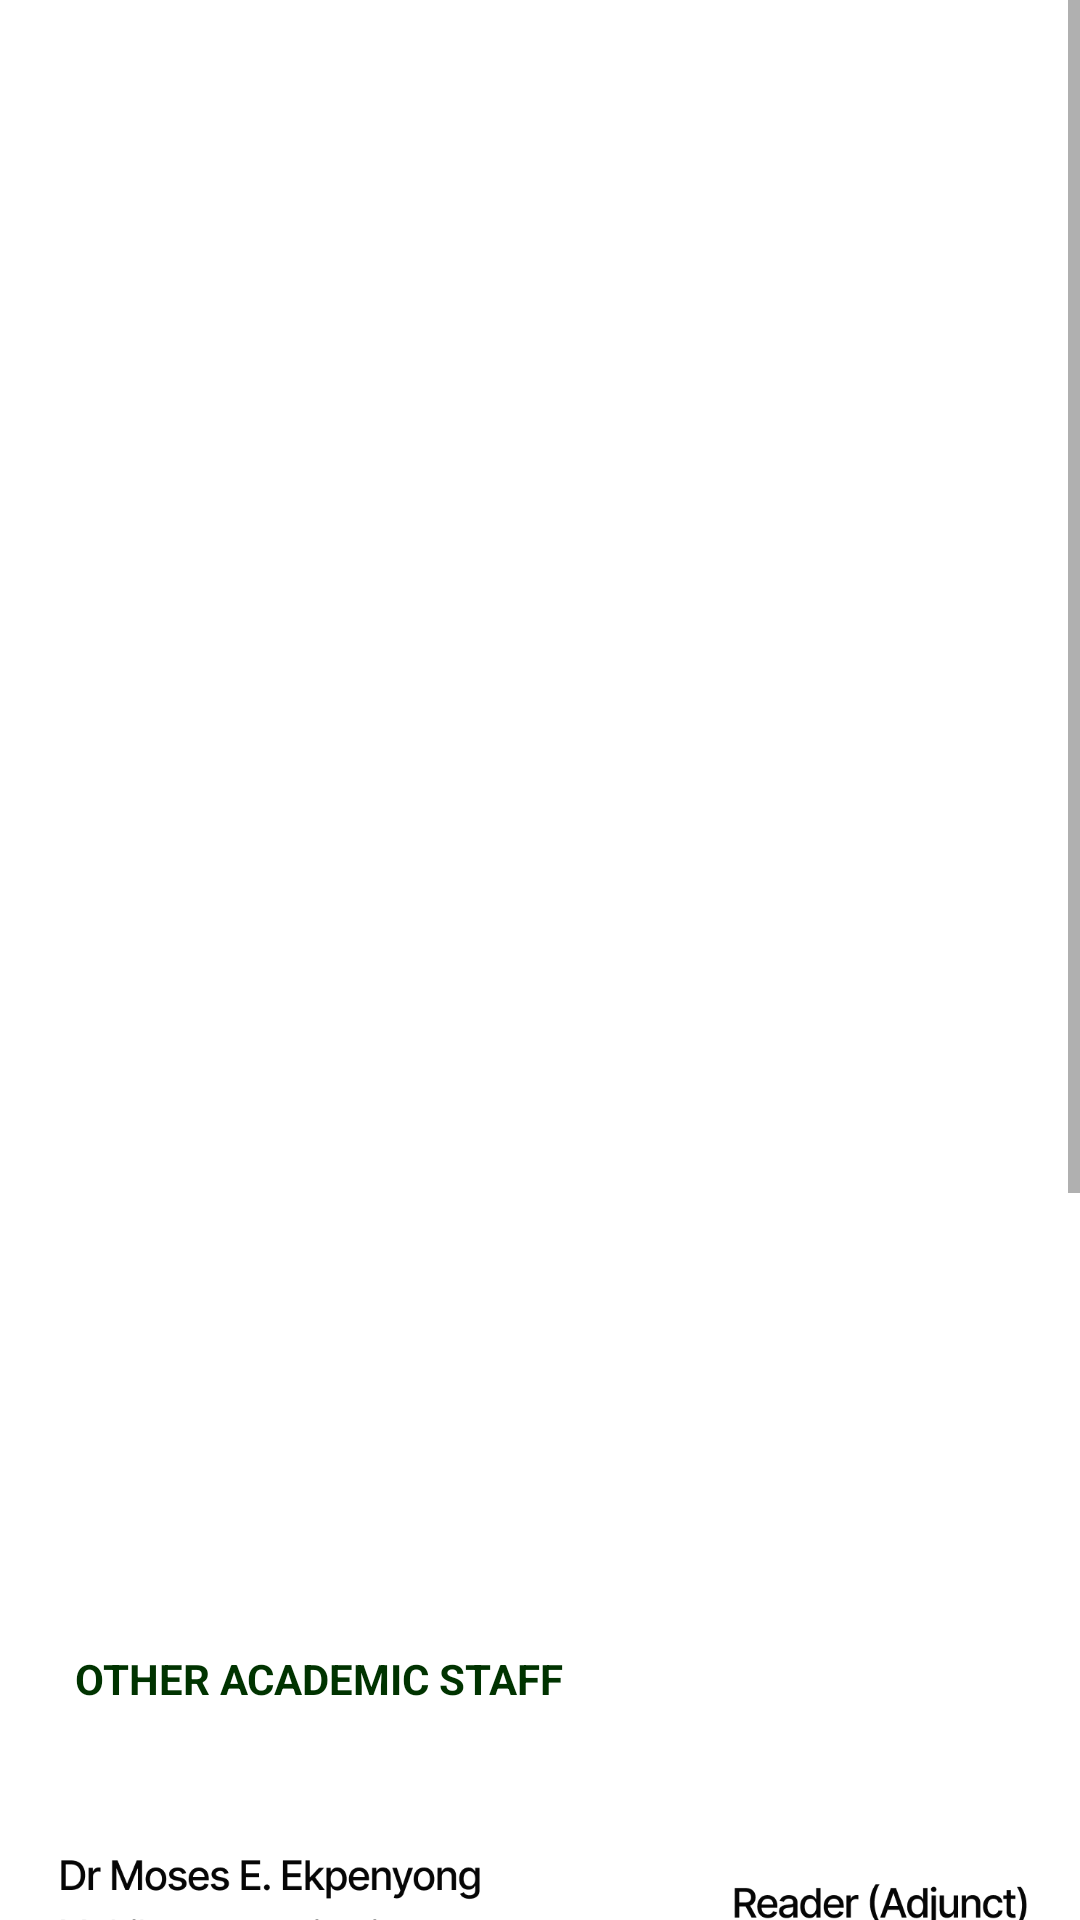

Write the Android layout XML for this screen, with the resource values it uses.
<!-- AndroidManifest.xml: application theme Theme.StudentGuide -->
<!-- res/layout/fragment_our_lectures.xml -->
<?xml version="1.0" encoding="utf-8"?>
<ScrollView xmlns:android="http://schemas.android.com/apk/res/android"
    xmlns:tools="http://schemas.android.com/tools"
    android:layout_width="match_parent"
    android:layout_height="match_parent"
    xmlns:app="http://schemas.android.com/apk/res-auto"
    tools:context=".fragment.OurLectures">

    <androidx.constraintlayout.widget.ConstraintLayout
        android:layout_width="match_parent"
        android:layout_height="match_parent">

        <ImageView
            android:id="@+id/lecture_image"
            android:layout_width="match_parent"
            android:layout_height="500dp"
            android:src="@drawable/lectureimage1"
            android:layout_marginTop="30dp"
            app:layout_constraintStart_toStartOf="parent"
            app:layout_constraintTop_toTopOf="parent"
            app:layout_constraintEnd_toEndOf="parent"/>


        <TextView
           android:id="@+id/otherStaff"
            android:layout_width="wrap_content"
            android:layout_height="wrap_content"
            android:text="OTHER ACADEMIC STAFF "
            android:textStyle="bold"
            android:textColor="@color/green"
            android:lineSpacingExtra="1sp"
            android:layout_marginTop="20dp"
            android:layout_marginStart="25dp"
           app:layout_constraintLeft_toLeftOf="parent"
            app:layout_constraintTop_toBottomOf="@id/lecture_image" />



        <ImageView
            android:id="@+id/lecture_image2"
            android:layout_width="match_parent"
            android:layout_height="500dp"
            android:src="@drawable/lectureimage3"
            app:layout_constraintStart_toStartOf="parent"
            app:layout_constraintTop_toBottomOf="@id/lecture_image"
            app:layout_constraintEnd_toEndOf="parent"/>

    </androidx.constraintlayout.widget.ConstraintLayout>



</ScrollView>
<!-- resources referenced by this layout -->
<resources>
  <color name="green">#003300</color>
  <!-- drawable lectureimage3: png bitmap (drawable, 107921 bytes) -->
  <style name="Theme.StudentGuide" parent="Theme.MaterialComponents.DayNight.DarkActionBar">
          
          <item name="colorPrimary">#027426</item>
          <item name="colorPrimaryVariant">@color/purple_700</item>
          <item name="colorOnPrimary">@color/white</item>
          
          <item name="colorSecondary">@color/teal_200</item>
          <item name="colorSecondaryVariant">@color/teal_700</item>
          <item name="colorOnSecondary">@color/black</item>
          
          <item name="android:statusBarColor">?attr/colorPrimaryVariant</item>
          
      </style>
  <color name="purple_700">#FF3700B3</color>
  <color name="white">#FFFFFFFF</color>
  <color name="teal_200">#FF03DAC5</color>
  <color name="teal_700">#FF018786</color>
  <color name="black">#FF000000</color>
</resources>
